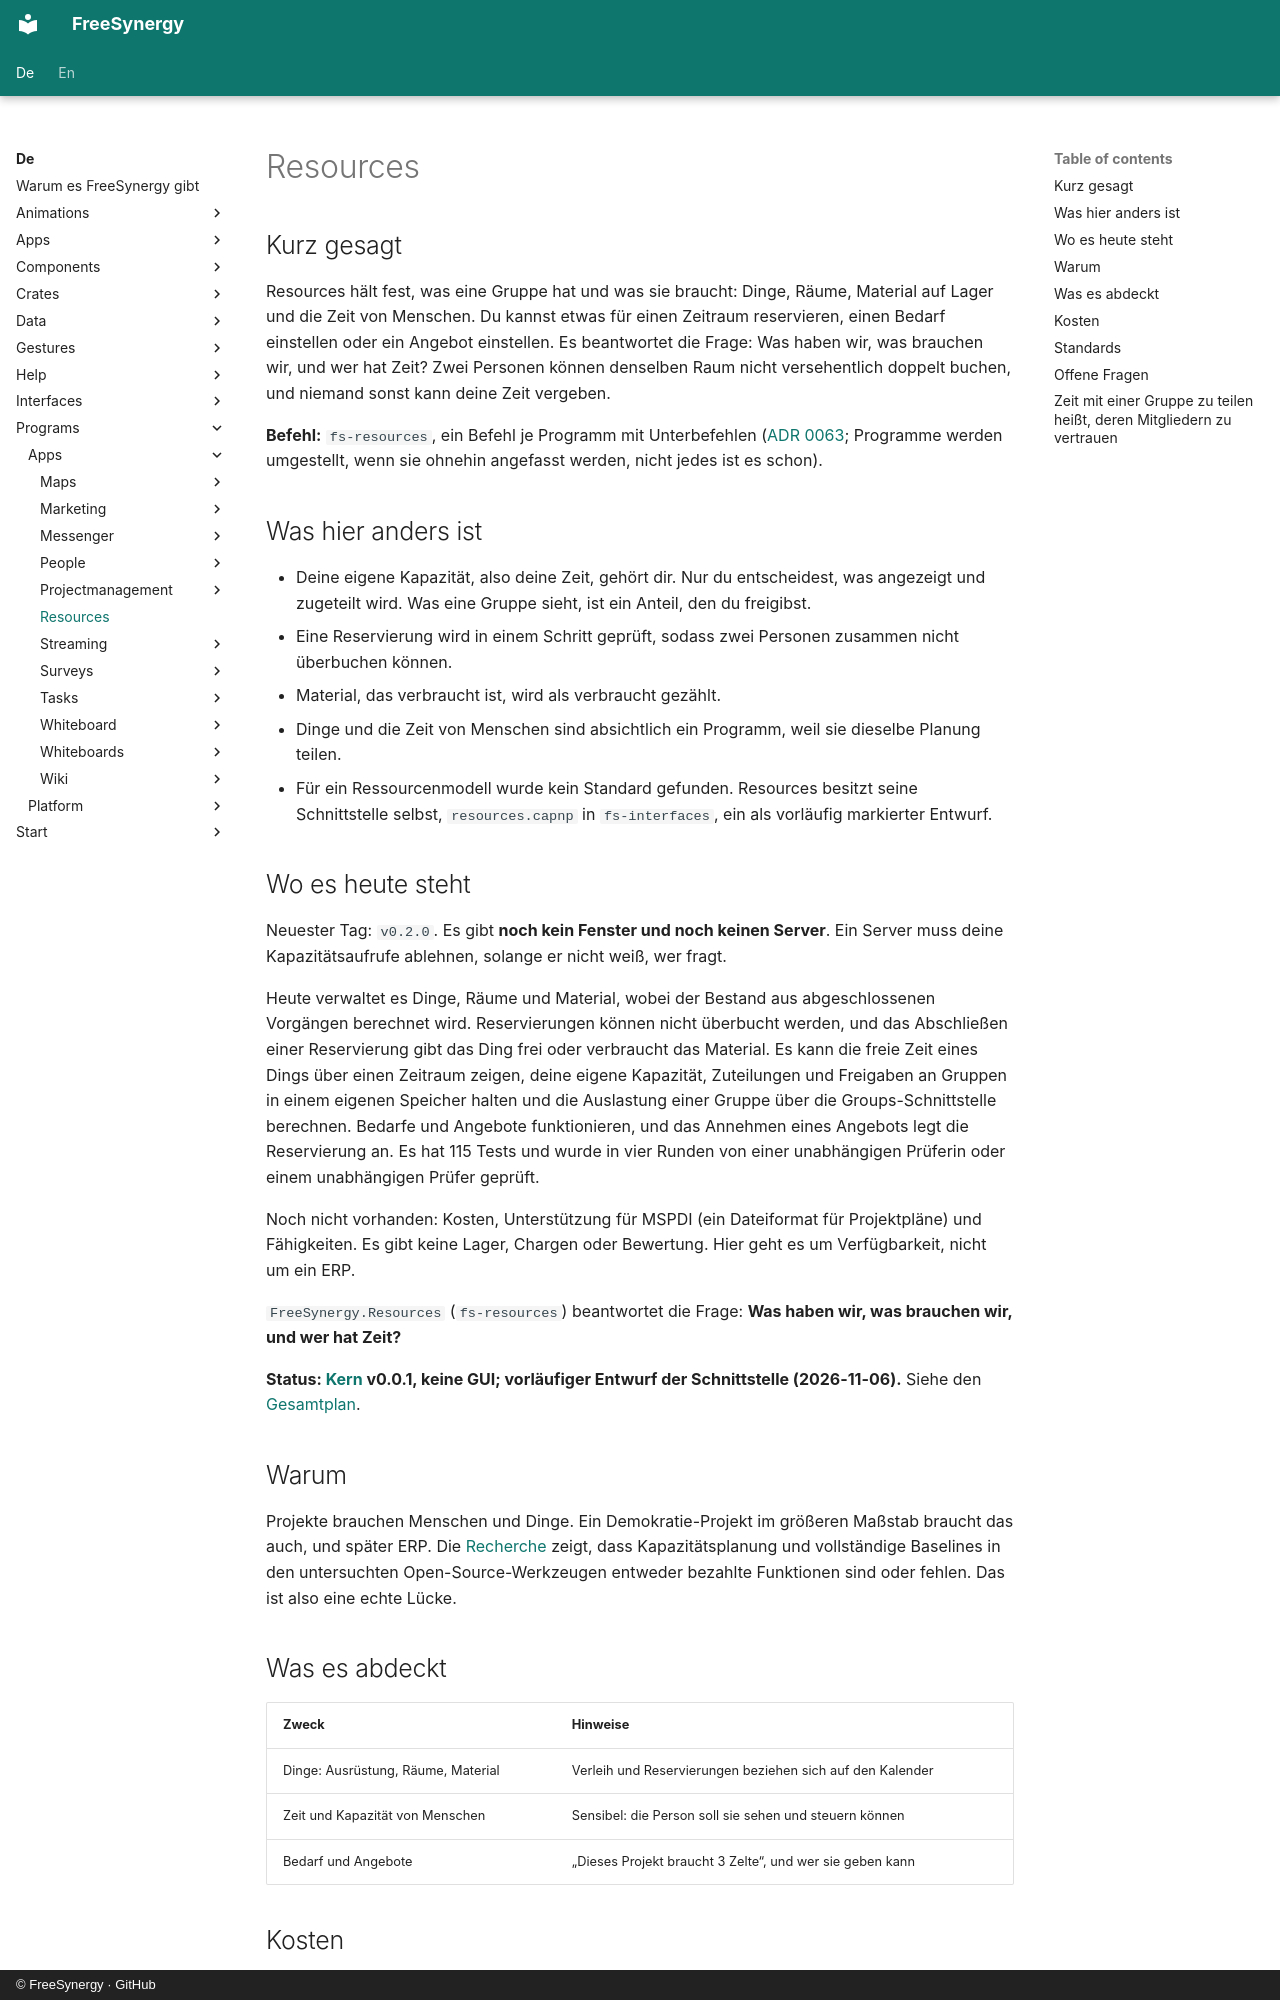

repository: FreeSynergy/fs-documentation · page: de/programs/apps/resources/index.html · generator: mkdocs · copyright: © FreeSynergy · GitHub

# Resources

## Kurz gesagt

Resources hält fest, was eine Gruppe hat und was sie braucht: Dinge, Räume, Material auf Lager und die Zeit von Menschen. Du kannst etwas für einen Zeitraum reservieren, einen Bedarf einstellen oder ein Angebot einstellen. Es beantwortet die Frage: Was haben wir, was brauchen wir, und wer hat Zeit? Zwei Personen können denselben Raum nicht versehentlich doppelt buchen, und niemand sonst kann deine Zeit vergeben.

**Befehl:** `fs-resources`, ein Befehl je Programm mit Unterbefehlen ([ADR 0063](../../../decisions/0063-ein-programm-ein-befehl.md); Programme werden umgestellt, wenn sie ohnehin angefasst werden, nicht jedes ist es schon).

## Was hier anders ist

- Deine eigene Kapazität, also deine Zeit, gehört dir. Nur du entscheidest, was angezeigt und zugeteilt wird. Was eine Gruppe sieht, ist ein Anteil, den du freigibst.
- Eine Reservierung wird in einem Schritt geprüft, sodass zwei Personen zusammen nicht überbuchen können.
- Material, das verbraucht ist, wird als verbraucht gezählt.
- Dinge und die Zeit von Menschen sind absichtlich ein Programm, weil sie dieselbe Planung teilen.
- Für ein Ressourcenmodell wurde kein Standard gefunden. Resources besitzt seine Schnittstelle selbst, `resources.capnp` in `fs-interfaces`, ein als vorläufig markierter Entwurf.

## Wo es heute steht

Neuester Tag: `v0.2.0`. Es gibt **noch kein Fenster und noch keinen Server**. Ein Server muss deine Kapazitätsaufrufe ablehnen, solange er nicht weiß, wer fragt.

Heute verwaltet es Dinge, Räume und Material, wobei der Bestand aus abgeschlossenen Vorgängen berechnet wird. Reservierungen können nicht überbucht werden, und das Abschließen einer Reservierung gibt das Ding frei oder verbraucht das Material. Es kann die freie Zeit eines Dings über einen Zeitraum zeigen, deine eigene Kapazität, Zuteilungen und Freigaben an Gruppen in einem eigenen Speicher halten und die Auslastung einer Gruppe über die Groups-Schnittstelle berechnen. Bedarfe und Angebote funktionieren, und das Annehmen eines Angebots legt die Reservierung an. Es hat 115 Tests und wurde in vier Runden von einer unabhängigen Prüferin oder einem unabhängigen Prüfer geprüft.

Noch nicht vorhanden: Kosten, Unterstützung für MSPDI (ein Dateiformat für Projektpläne) und Fähigkeiten. Es gibt keine Lager, Chargen oder Bewertung. Hier geht es um Verfügbarkeit, nicht um ein ERP.

`FreeSynergy.Resources` (`fs-resources`) beantwortet die Frage: **Was haben wir, was brauchen wir, und wer hat Zeit?**

**Status: [Kern](https://github.com/FreeSynergy/fs-resources) v0.0.1, keine GUI; vorläufiger Entwurf der Schnittstelle (2026-11-06).** Siehe den [Gesamtplan](../roadmap.md).

## Warum

Projekte brauchen Menschen und Dinge. Ein Demokratie-Projekt im größeren Maßstab braucht das auch, und später ERP. Die [Recherche](https://github.com/FreeSynergy/fs-documentation/blob/main/temp/research/projectmanagement-landscape.md) zeigt, dass Kapazitätsplanung und vollständige Baselines in den untersuchten Open-Source-Werkzeugen entweder bezahlte Funktionen sind oder fehlen. Das ist also eine echte Lücke.

## Was es abdeckt

| Zweck | Hinweise |
|-------|----------|
| Dinge: Ausrüstung, Räume, Material | Verleih und Reservierungen beziehen sich auf den Kalender |
| Zeit und Kapazität von Menschen | Sensibel: die Person soll sie sehen und steuern können |
| Bedarf und Angebote | „Dieses Projekt braucht 3 Zelte“, und wer sie geben kann |
